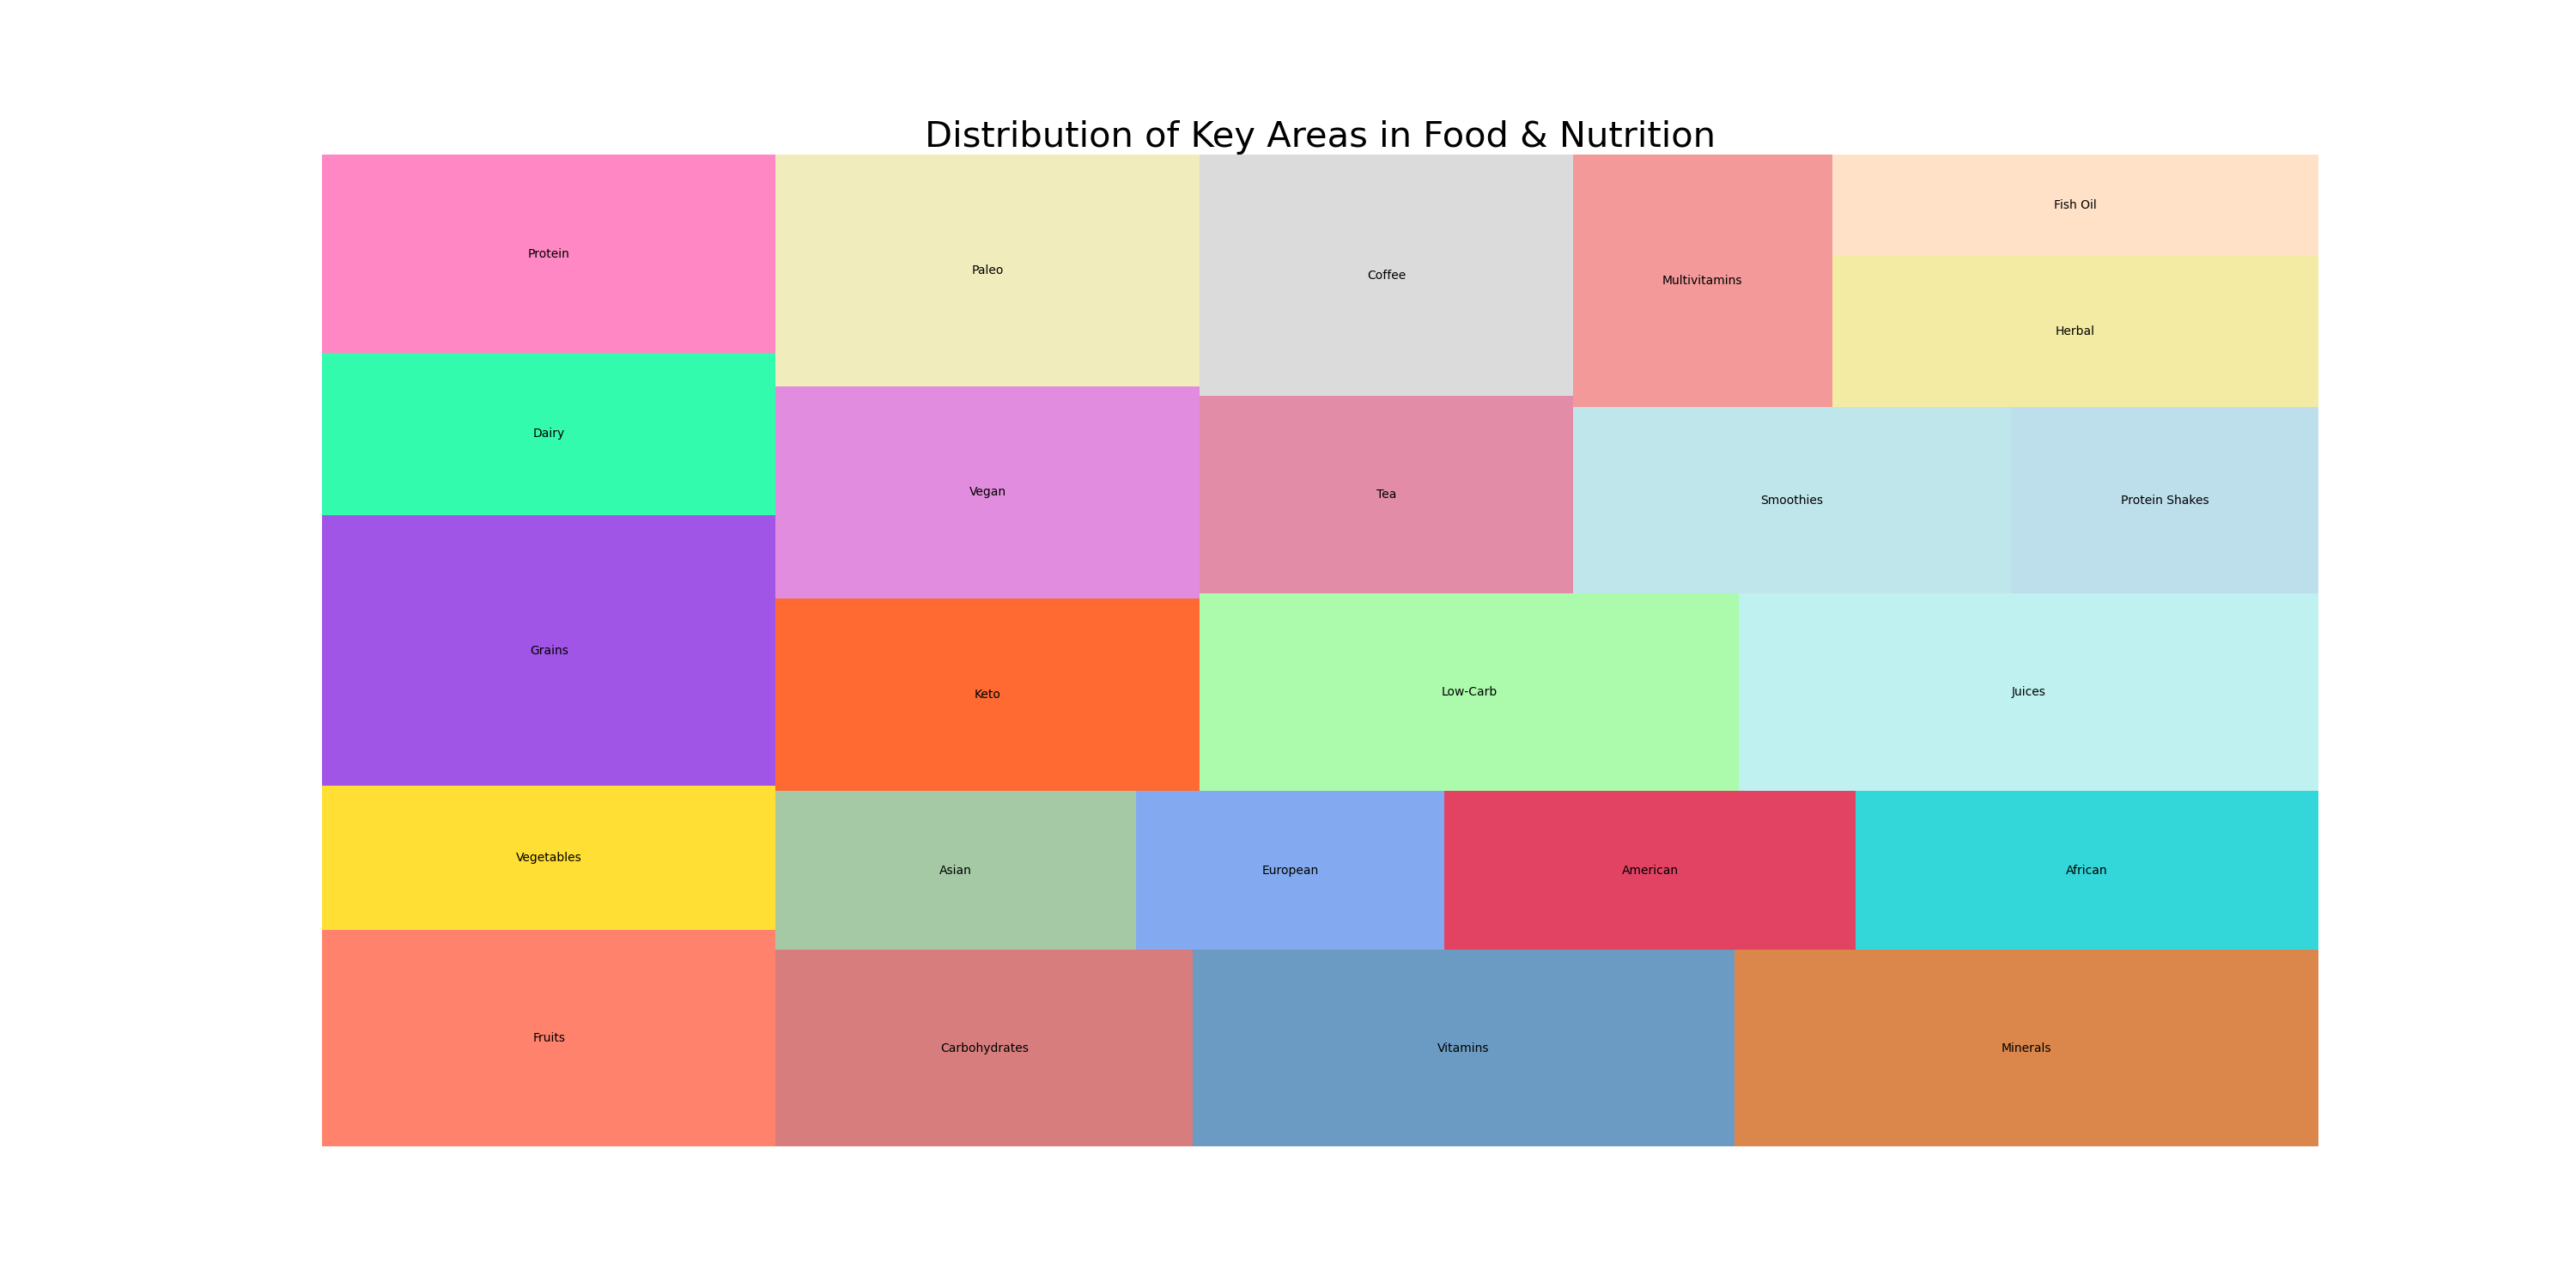

This chart was generated by the following Python code:

import seaborn as sns
import pandas as pd
import matplotlib.pyplot as plt
import squarify

# Create a data frame with diversified data
df = pd.DataFrame({
    'category': ['Food', 'Food', 'Food', 'Food', 
                 'Nutrition', 'Nutrition', 'Nutrition', 'Nutrition', 
                 'Cuisine', 'Cuisine', 'Cuisine', 'Cuisine', 
                 'Diet', 'Diet', 'Diet', 'Diet', 
                 'Beverages', 'Beverages', 'Beverages', 'Beverages', 
                 'Supplements', 'Supplements', 'Supplements', 'Supplements'],
    'sub_category': ['Fruits', 'Vegetables', 'Grains', 'Dairy', 
                     'Protein', 'Carbohydrates', 'Vitamins', 'Minerals', 
                     'Asian', 'European', 'American', 'African', 
                     'Keto', 'Vegan', 'Paleo', 'Low-Carb', 
                     'Juices', 'Tea', 'Coffee', 'Smoothies', 
                     'Protein Shakes', 'Multivitamins', 'Herbal', 'Fish Oil'],
    'value': [1200, 800, 1500, 900, 1100, 1000, 1300, 1400, 
              700, 600, 800, 900, 1000, 1100, 1200, 1300, 
              1400, 900, 1100, 1000, 700, 800, 900, 600]
})

# Create a new color list
colors = ['#FF6347', '#FFD700', '#8A2BE2', '#00FA9A', '#FF69B4', '#CD5C5C', '#4682B4', '#D2691E', 
          '#8FBC8F', '#6495ED', '#DC143C', '#00CED1', '#FF4500', '#DA70D6', '#EEE8AA', '#98FB98', 
          '#AFEEEE', '#DB7093', '#D3D3D3', '#B0E0E6', '#ADD8E6', '#F08080', '#F0E68C', '#FFDAB9']

# Plot
plt.figure(figsize=(30, 15))
squarify.plot(sizes=df['value'], label=df['sub_category'], color=colors, alpha=.8)
plt.title('Distribution of Key Areas in Food & Nutrition', fontsize=30)
plt.axis('off')
plt.show()
